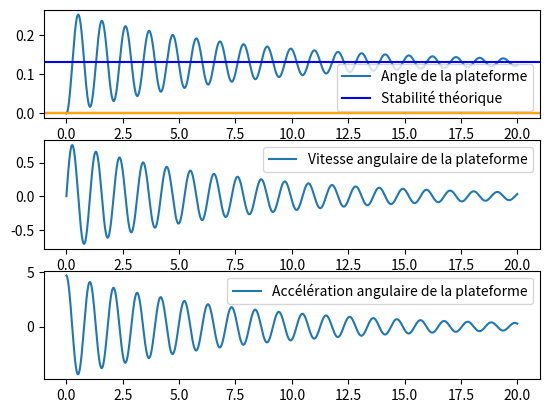

This figure's Python source:
# Simulation d'une grue sur une barge flottante
import math
import matplotlib.pyplot as plt
import numpy as np

### Constantes

g = 9.81  # gravitation [m/s**2]

### Paramètres du système
m_charge = 0.7  # mass de la charge déplacée [kg]
h_charge = 0.1 # hauteur de la charge au bas de la barge
d = 2  # distance de la charge au centre de la barge [m]

m_caisse = 0
h_caisse = 0.1

l_barge = 0.6  # longueur de la barge [m]
h_barge = 0.08  # hauteur de la barge [m]
vol_barge = h_barge * l_barge ** 2 # volume de la barge [m³]
rho_barge = 1000/8 # masse volumique de la barge [kg/m³]
m_barge = rho_barge * vol_barge # masse de la barge [kg]

D = 0.3 # coefficient de frottement visqueux

def calculate_moment_inertie():
    moment_barge = (m_barge * (l_barge ** 2 + h_barge ** 2)) / 12
    moment_caisse = m_caisse * (h_caisse-h_c)**2
    moment_charge = m_charge * (d**2+(h_charge-h_c)**2)
    moment_inertie = moment_barge + moment_caisse + moment_charge
    return moment_inertie

def calculate_stable_angle():
    return math.atan((m_charge*d)/(m_tot * ((l_barge**2)/(12*h_c)-h_c/2-(z_g-h_c))))


# Grandeurs constantes calculées
m_tot = m_charge + m_barge + m_caisse
f_poussee_gravite = m_tot * g
h_c = m_tot / ((l_barge ** 2) * 1000)
z_g = (m_barge * (h_barge / 2) + m_charge * h_charge + m_caisse * h_caisse / 2) / m_tot
moment_inertie = calculate_moment_inertie()
angle_stable = calculate_stable_angle()
angle_submersion = 0
angle_soulevement = 0

### Paramètres de la simulation

step = 0.001  # pas (dt) [s]
end = 20.0  # durée [s]
theta_0 = 0  # angle d'inclinaison du départ

t = np.arange(0, end, step)
x_g = np.empty_like(t)
theta = np.empty_like(t)
v_theta = np.empty_like(t)
a_theta = np.empty_like(t)
x_c = np.empty_like(t)


def get_x_c(theta):
    return (l_barge**2 / (12 * h_c) - (h_c / 2)) * math.sin(theta)


def get_x_g(theta):
    return (math.sin(theta) * (z_g - h_c)) + ((math.cos(theta) * m_charge * d) / m_tot)


def simulation():
    """
    pre: 
    post: exécute une simulation jusqu'à t=end par pas de dt=step.
          Remplit les listes theta, v_theta, a_theta des angles, vitesses et accélérations angulaires.
    """
    # conditions initiales
    theta[0] = theta_0

    for i in range(len(t) - 1):
        dt = step
        # calcul des centres de force
        x_g[i] = get_x_g(theta[i])
        x_c[i] = get_x_c(theta[i])

        # calcul des couples
        couple_gravite = f_poussee_gravite * x_g[i]
        couple_archimede = -f_poussee_gravite * x_c[i]
        couple_tot = couple_gravite + couple_archimede

        # calcul accélération, vitesse, angle
        a_theta[i] = (couple_tot / moment_inertie) - D * v_theta[i]
        v_theta[i + 1] = v_theta[i] + a_theta[i] * dt
        theta[i + 1] = theta[i] + v_theta[i] * dt
        a_theta[i + 1] = a_theta[i]


def graphiques():
    plt.figure(1)
    plt.subplot(3, 1, 1)
    plt.plot(t, theta, label="Angle de la plateforme")
    # ligne de stabilité
    plt.axhline(y=angle_stable, label="Stabilité théorique", color="blue") 
    # ligne de submersion
    plt.axhline(y=angle_submersion, color="red") 
    plt.axhline(y=-angle_submersion, color="red")
    # ligne de soulevement
    plt.axhline(y=angle_soulevement, color="orange")
    plt.axhline(y=-angle_soulevement, color="orange")
    plt.legend()

    plt.subplot(3, 1, 2)
    plt.plot(t, v_theta, label="Vitesse angulaire de la plateforme")
    plt.legend()
    plt.subplot(3, 1, 3)
    plt.plot(t, a_theta, label="Accélération angulaire de la plateforme")
    plt.legend()
    plt.show()

### programme principal
if __name__ == "__main__":
    simulation()
    graphiques()
